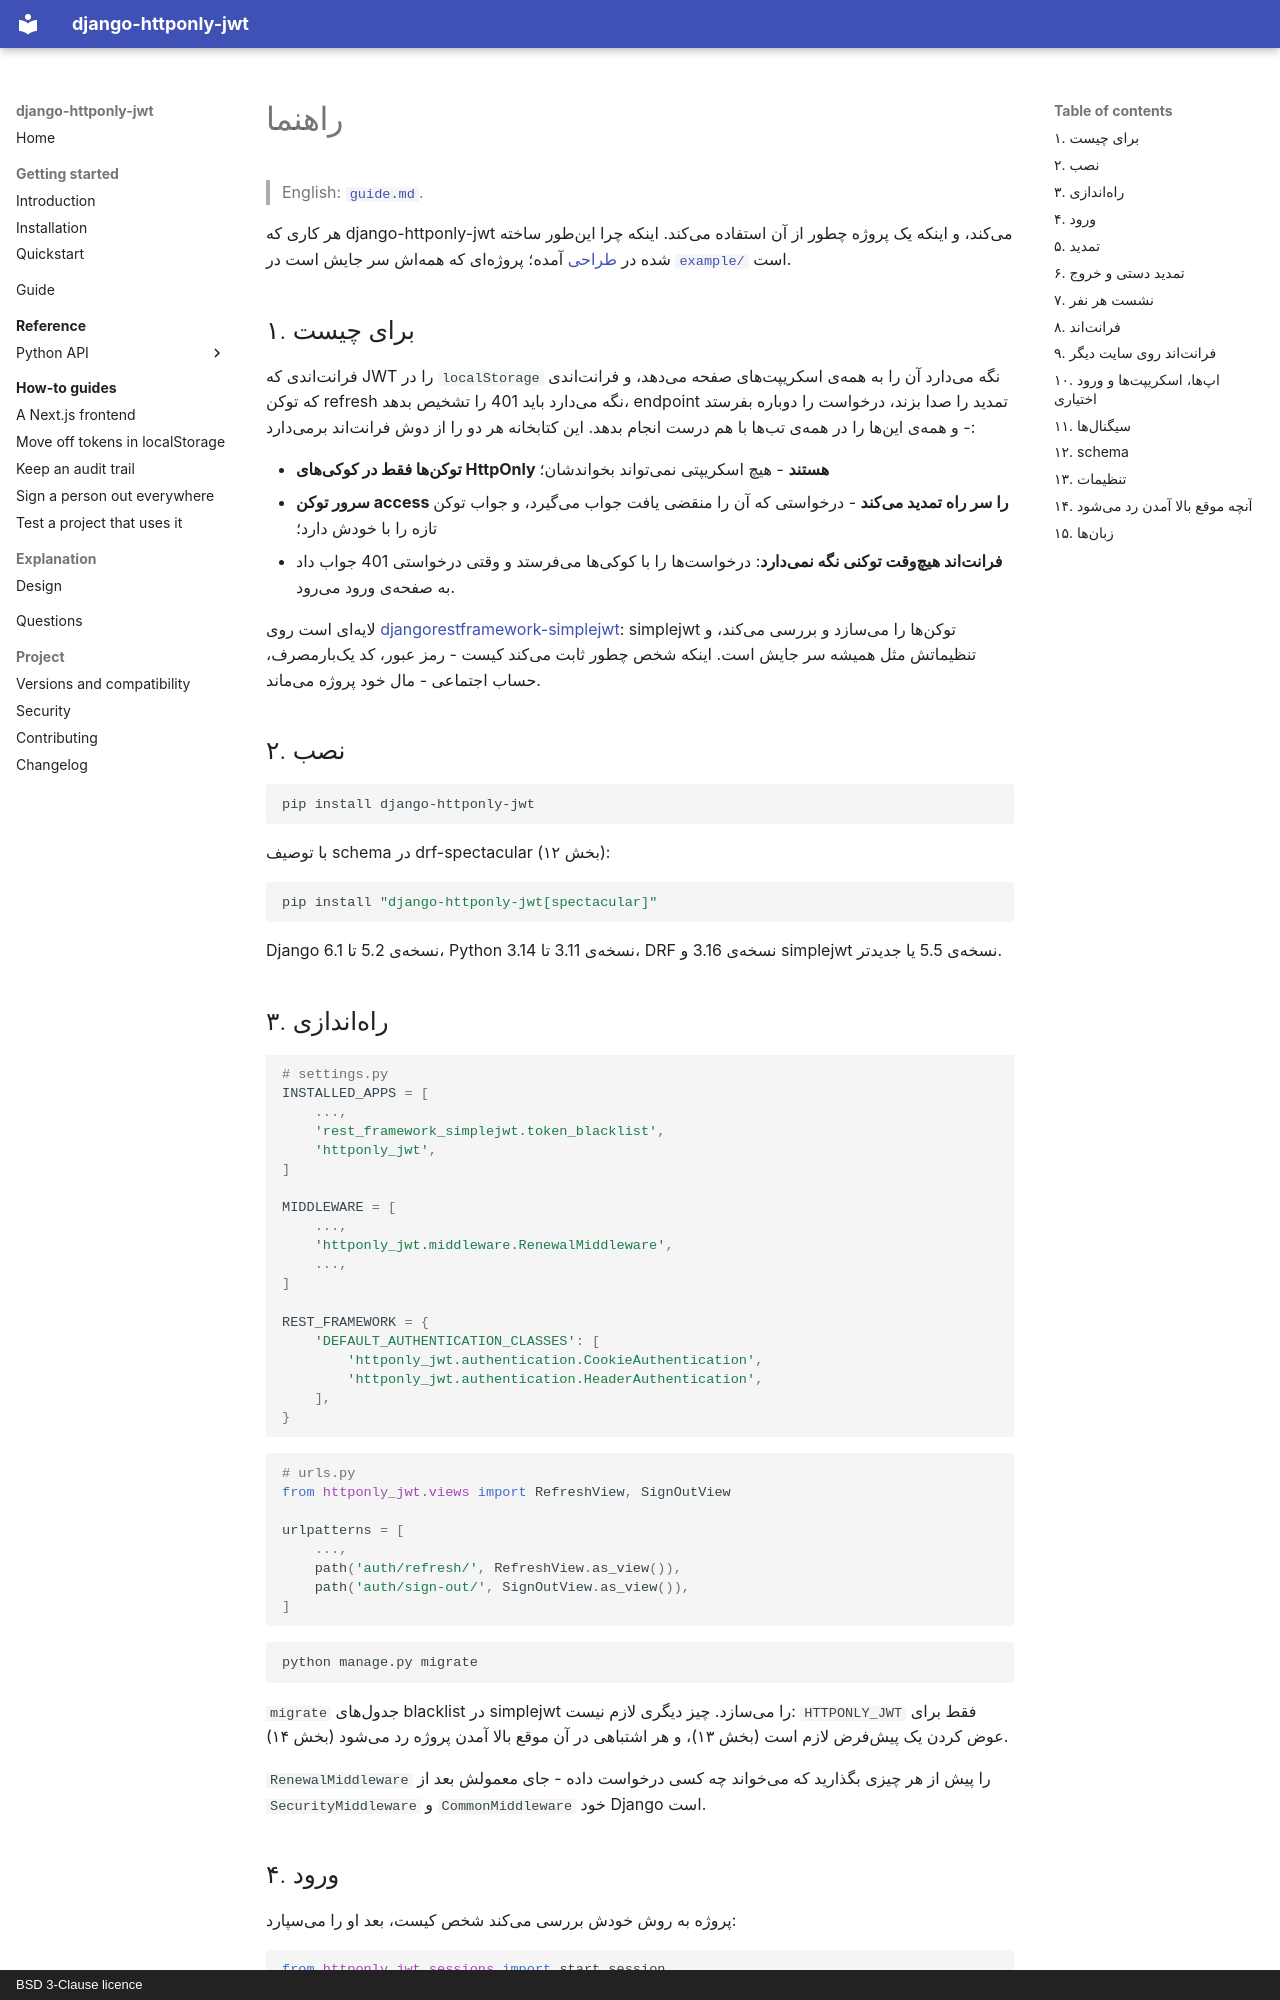

repository: amirAI-dot/django-httponly-jwt · page: guide.fa/index.html · generator: mkdocs · copyright: BSD 3-Clause licence

# راهنما

> English: [`guide.md`](https://github.com/amirAI-dot/django-httponly-jwt/blob/main/docs/guide.md).

هر کاری که django-httponly-jwt میکند، و اینکه یک پروژه چطور از آن استفاده میکند.
اینکه چرا اینطور ساخته شده در [طراحی](design.fa.md) آمده؛ پروژهای که همهاش سر جایش
است در [`example/`](https://github.com/amirAI-dot/django-httponly-jwt/tree/main/example) است.

## ۱. برای چیست

فرانتاندی که JWT را در `localStorage` نگه میدارد آن را به همهی اسکریپتهای صفحه
میدهد، و فرانتاندی که توکن refresh نگه میدارد باید 401 را تشخیص بدهد، endpoint
تمدید را صدا بزند، درخواست را دوباره بفرستد - و همهی اینها را در همهی تبها با هم
درست انجام بدهد. این کتابخانه هر دو را از دوش فرانتاند برمیدارد:

* **توکنها فقط در کوکیهای HttpOnly هستند** - هیچ اسکریپتی نمیتواند بخواندشان؛
* **سرور توکن access را سر راه تمدید میکند** - درخواستی که آن را منقضی یافت جواب
  میگیرد، و جواب توکن تازه را با خودش دارد؛
* **فرانتاند هیچوقت توکنی نگه نمیدارد**: درخواستها را با کوکیها میفرستد و وقتی
  درخواستی 401 جواب داد به صفحهی ورود میرود.

لایهای است روی [djangorestframework-simplejwt](https://github.com/jazzband/djangorestframework-simplejwt):
simplejwt توکنها را میسازد و بررسی میکند، و تنظیماتش مثل همیشه سر جایش است. اینکه
شخص چطور ثابت میکند کیست - رمز عبور، کد یکبارمصرف، حساب اجتماعی - مال خود پروژه
میماند.

## ۲. نصب

```bash
pip install django-httponly-jwt
```

با توصیف schema در drf-spectacular (بخش ۱۲):

```bash
pip install "django-httponly-jwt[spectacular]"
```

Django نسخهی 5.2 تا 6.1، Python نسخهی 3.11 تا 3.14، DRF نسخهی 3.16 و simplejwt نسخهی
5.5 یا جدیدتر.

## ۳. راهاندازی

```python
# settings.py
INSTALLED_APPS = [
    ...,
    'rest_framework_simplejwt.token_blacklist',
    'httponly_jwt',
]

MIDDLEWARE = [
    ...,
    'httponly_jwt.middleware.RenewalMiddleware',
    ...,
]

REST_FRAMEWORK = {
    'DEFAULT_AUTHENTICATION_CLASSES': [
        'httponly_jwt.authentication.CookieAuthentication',
        'httponly_jwt.authentication.HeaderAuthentication',
    ],
}
```

```python
# urls.py
from httponly_jwt.views import RefreshView, SignOutView

urlpatterns = [
    ...,
    path('auth/refresh/', RefreshView.as_view()),
    path('auth/sign-out/', SignOutView.as_view()),
]
```

```bash
python manage.py migrate
```

`migrate` جدولهای blacklist در simplejwt را میسازد. چیز دیگری لازم نیست:
`HTTPONLY_JWT` فقط برای عوض کردن یک پیشفرض لازم است (بخش ۱۳)، و هر اشتباهی در آن
موقع بالا آمدن پروژه رد میشود (بخش ۱۴).

`RenewalMiddleware` را پیش از هر چیزی بگذارید که میخواند چه کسی درخواست داده -
جای معمولش بعد از `SecurityMiddleware` و `CommonMiddleware` خود Django است.
